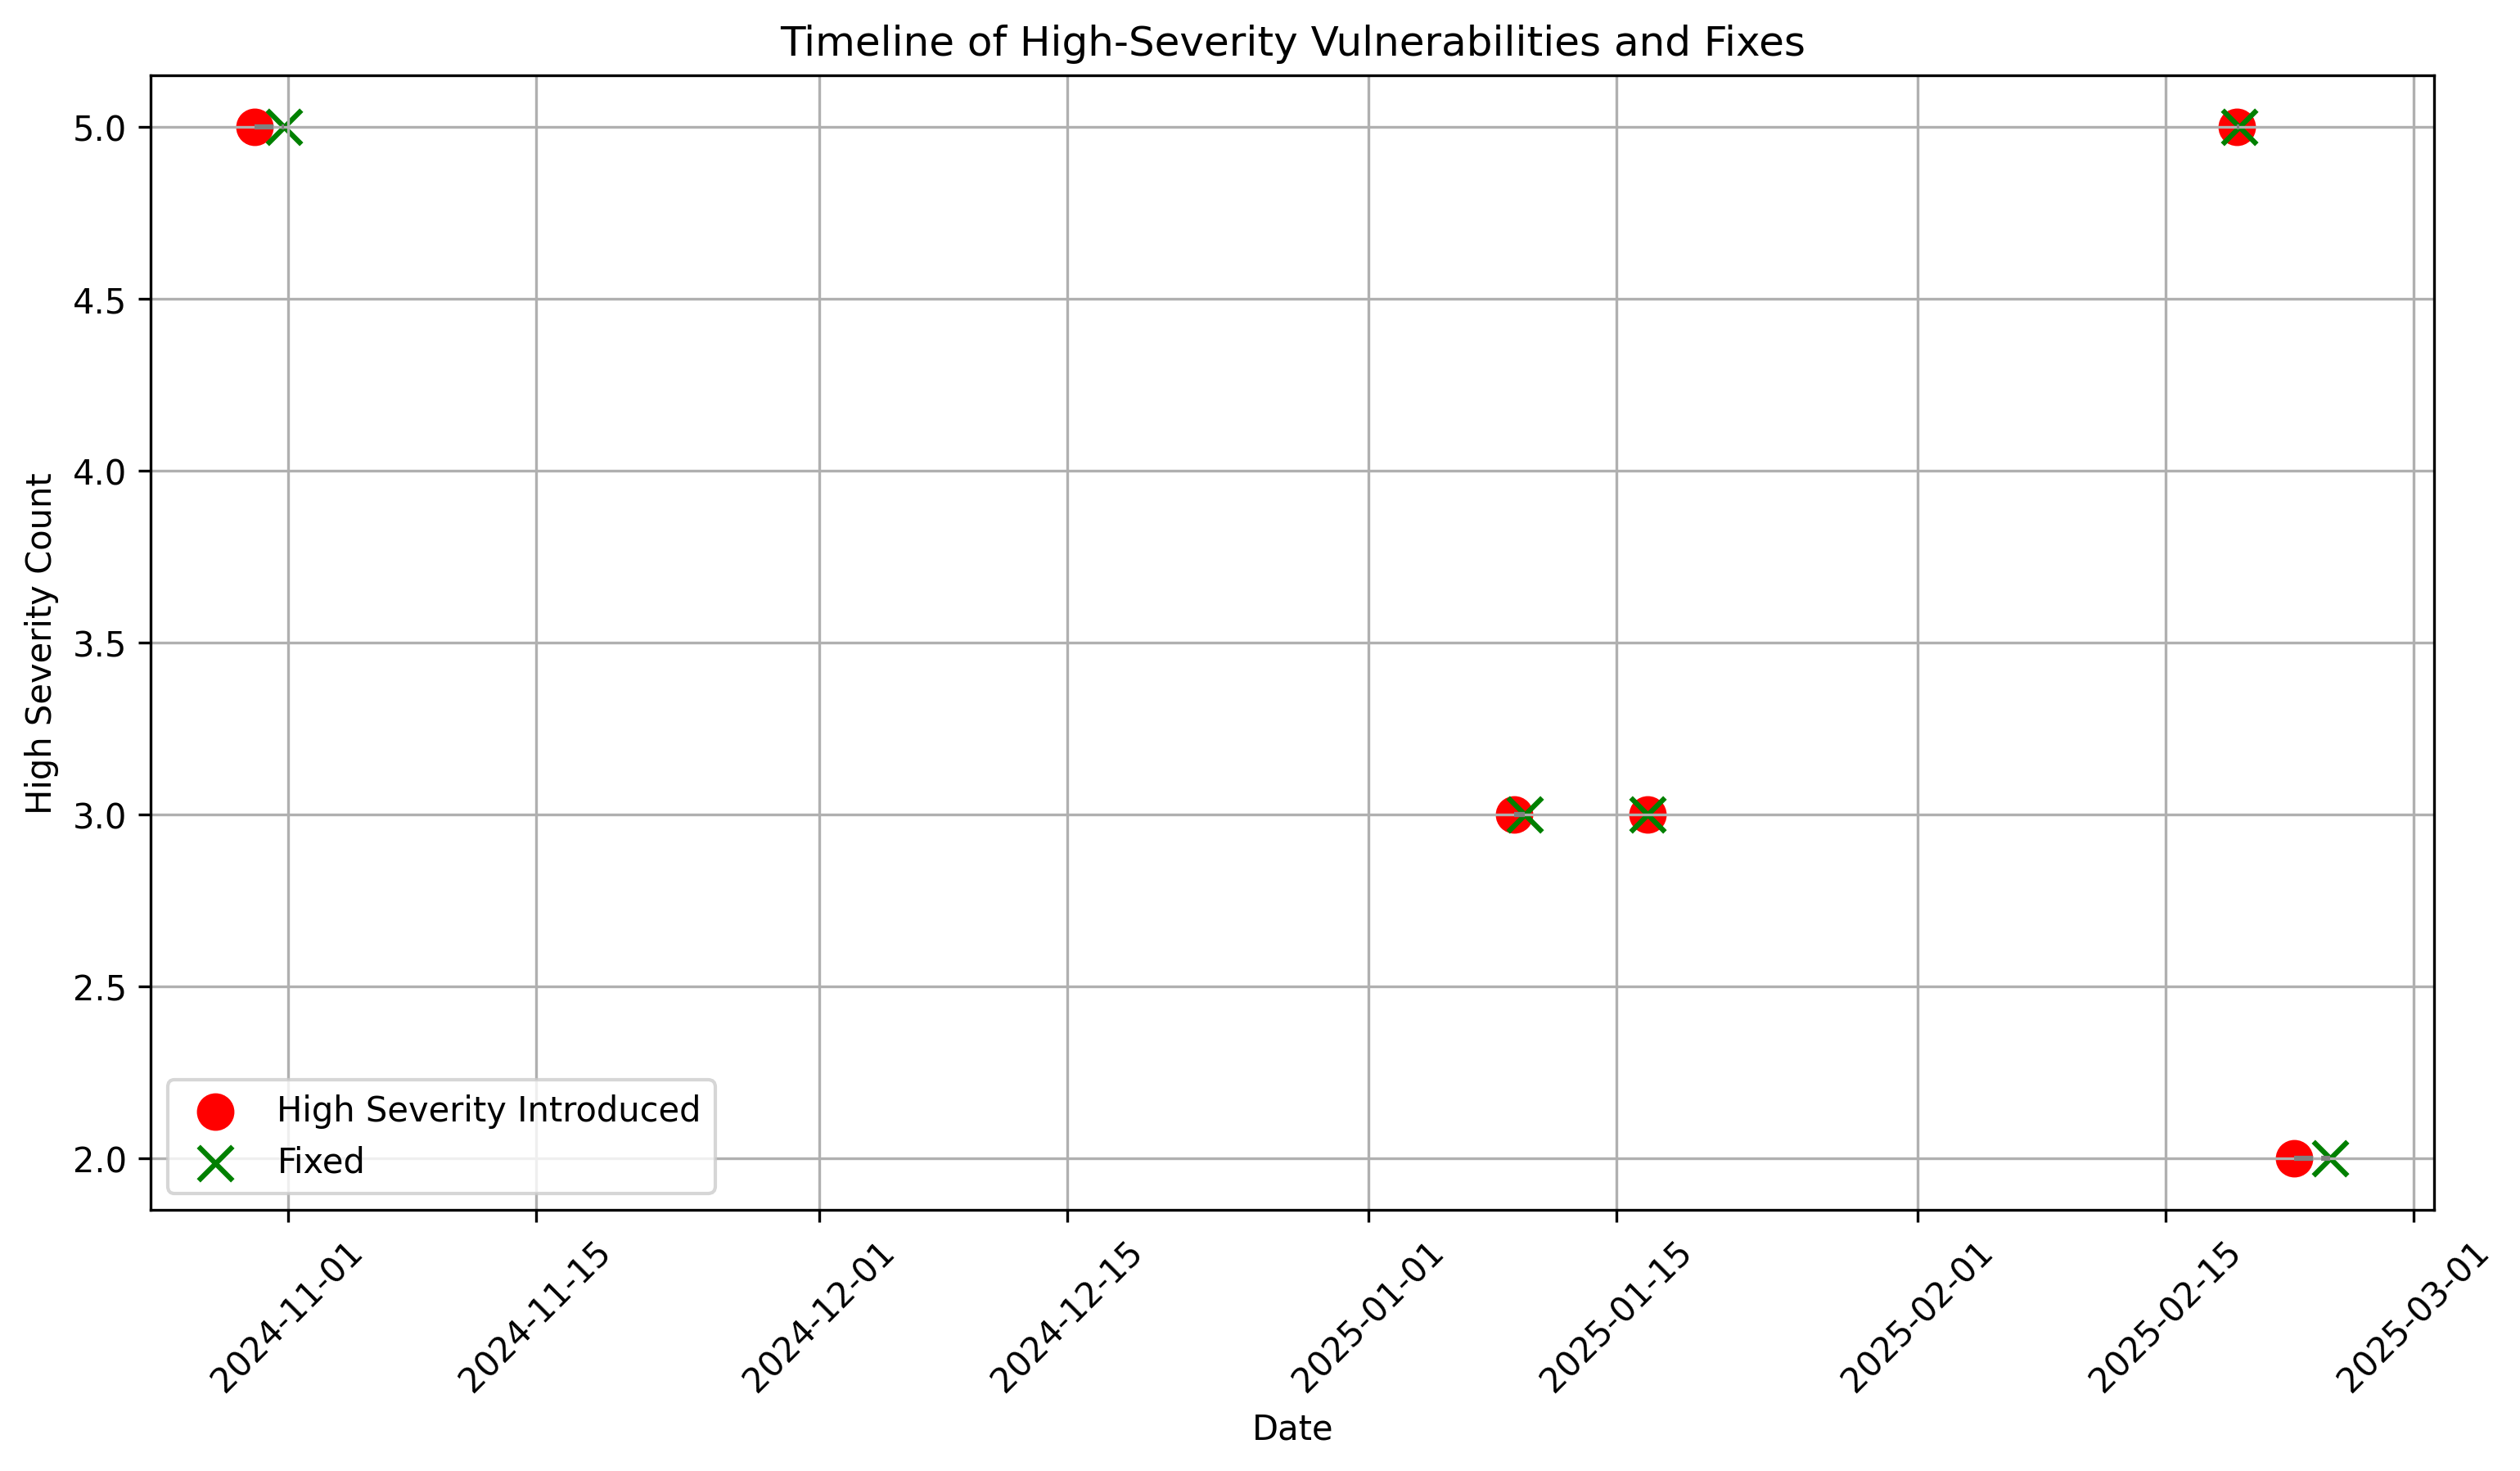

Data behind this chart, as committed beside it:
Commit, High_Severity, Commit_Date, Fixed_In_Commit, Fix_Date, Duration_Days, Commits_Between
8d6adcaec3dffff0846ae98d52c9039a24e72f15, 3, 2025-01-09 04:37:47+00:00, 25088599cdea13773ca0a623fe8f183db2912821, 2025-01-09 19:08:43+00:00, 0, 1
a71bc6504fe921ec5ed1af76be71a56fca85058d, 3, 2025-01-16 17:21:17+00:00, 5ac5753cd9f4d8b2fa47bb553c43f2b97ba5b1bc, 2025-01-16 17:31:45+00:00, 0, 2
b7353fadf3a6ed73abcaa1101b4a0ff59e1e2ea3, 2, 2025-02-22 05:04:24+00:00, 60139f6d1b89045a554a7fcf72116b8f82661320, 2025-02-24 06:49:35+00:00, 2, 2
cc998cd52f0c463c92343ea0ce1820bd0c5ea88d, 5, 2024-10-30 02:43:50+00:00, acd3ee056c22e7bf9a3c2932cce4af4b7e26b824, 2024-10-31 18:06:56+00:00, 1, 1
f73be2e5b0308c9856483bac25fe45646a43ccec, 5, 2025-02-19 00:07:11+00:00, 134b993a132174b0dca9b6a49c5a05ac0b487a7a, 2025-02-19 03:51:07+00:00, 0, 2
